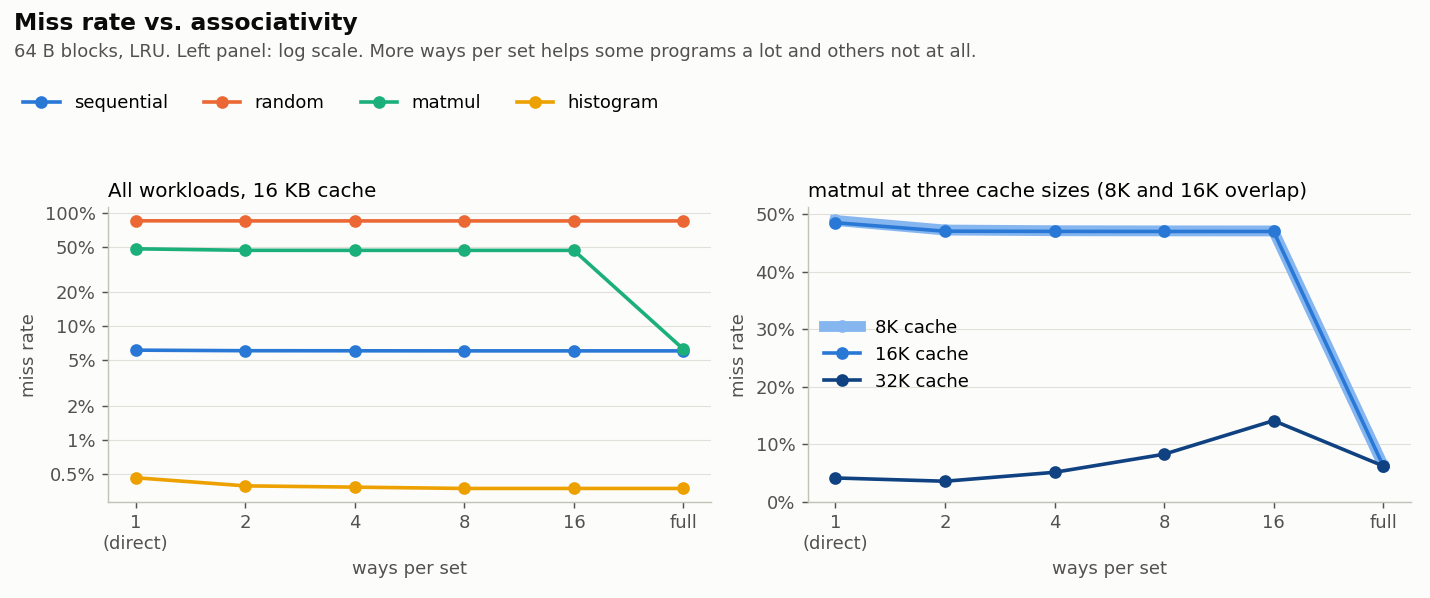

Data behind this chart, as committed beside it:
workload, size, assoc, miss_rate, l2_miss_rate, bytes_read, bytes_written, amat
sequential, 16K, 1, 6.17, , 2248128, 1104768, 10.17
sequential, 16K, 2, 6.1, , 2223680, 1096192, 10.1
sequential, 16K, 4, 6.09, , 2218304, 1094720, 10.09
sequential, 16K, 8, 6.08, , 2216128, 1094336, 10.08
sequential, 16K, 16, 6.08, , 2216128, 1094272, 10.08
sequential, 16K, full, 6.08, , 2215424, 1093888, 10.08
random, 16K, 1, 85.71, , 16864320, 55936, 89.71
random, 16K, 2, 85.58, , 16838592, 47488, 89.58
random, 16K, 4, 85.54, , 16831168, 46144, 89.54
random, 16K, 8, 85.53, , 16828864, 45824, 89.53
random, 16K, 16, 85.54, , 16829632, 45824, 89.54
random, 16K, full, 85.53, , 16827520, 45440, 89.53
matmul, 16K, 1, 48.5, , 18087744, 843584, 52.5
matmul, 16K, 2, 47.03, , 17540992, 376128, 51.03
matmul, 16K, 4, 46.99, , 17527680, 374720, 50.99
matmul, 16K, 8, 46.98, , 17521856, 374400, 50.98
matmul, 16K, 16, 46.98, , 17520960, 374400, 50.98
matmul, 16K, full, 6.29, , 2347072, 144640, 10.29
histogram, 16K, 1, 0.46, , 167296, 72576, 4.46
histogram, 16K, 2, 0.39, , 142848, 64000, 4.39
histogram, 16K, 4, 0.38, , 137472, 62528, 4.38
histogram, 16K, 8, 0.37, , 135296, 62144, 4.37
histogram, 16K, 16, 0.37, , 135296, 62080, 4.37
histogram, 16K, full, 0.37, , 134592, 61696, 4.37
matmul, 8K, 1, 48.89, , 18235840, 861056, 52.89
matmul, 8K, 2, 47.23, , 17614656, 394432, 51.23
matmul, 8K, 4, 47.11, , 17571328, 380608, 51.11
matmul, 8K, 8, 47.08, , 17558656, 379776, 51.08
matmul, 8K, 16, 47.07, , 17557952, 379264, 51.07
matmul, 8K, full, 6.35, , 2368640, 149248, 10.35
matmul, 32K, 1, 4.15, , 1547520, 838656, 8.15
matmul, 32K, 2, 3.58, , 1336192, 373376, 7.58
matmul, 32K, 4, 5.13, , 1913920, 372800, 9.13
matmul, 32K, 8, 8.27, , 3084416, 372864, 12.27
matmul, 32K, 16, 14.11, , 5261568, 372672, 18.11
matmul, 32K, full, 6.24, , 2328512, 143296, 10.24
